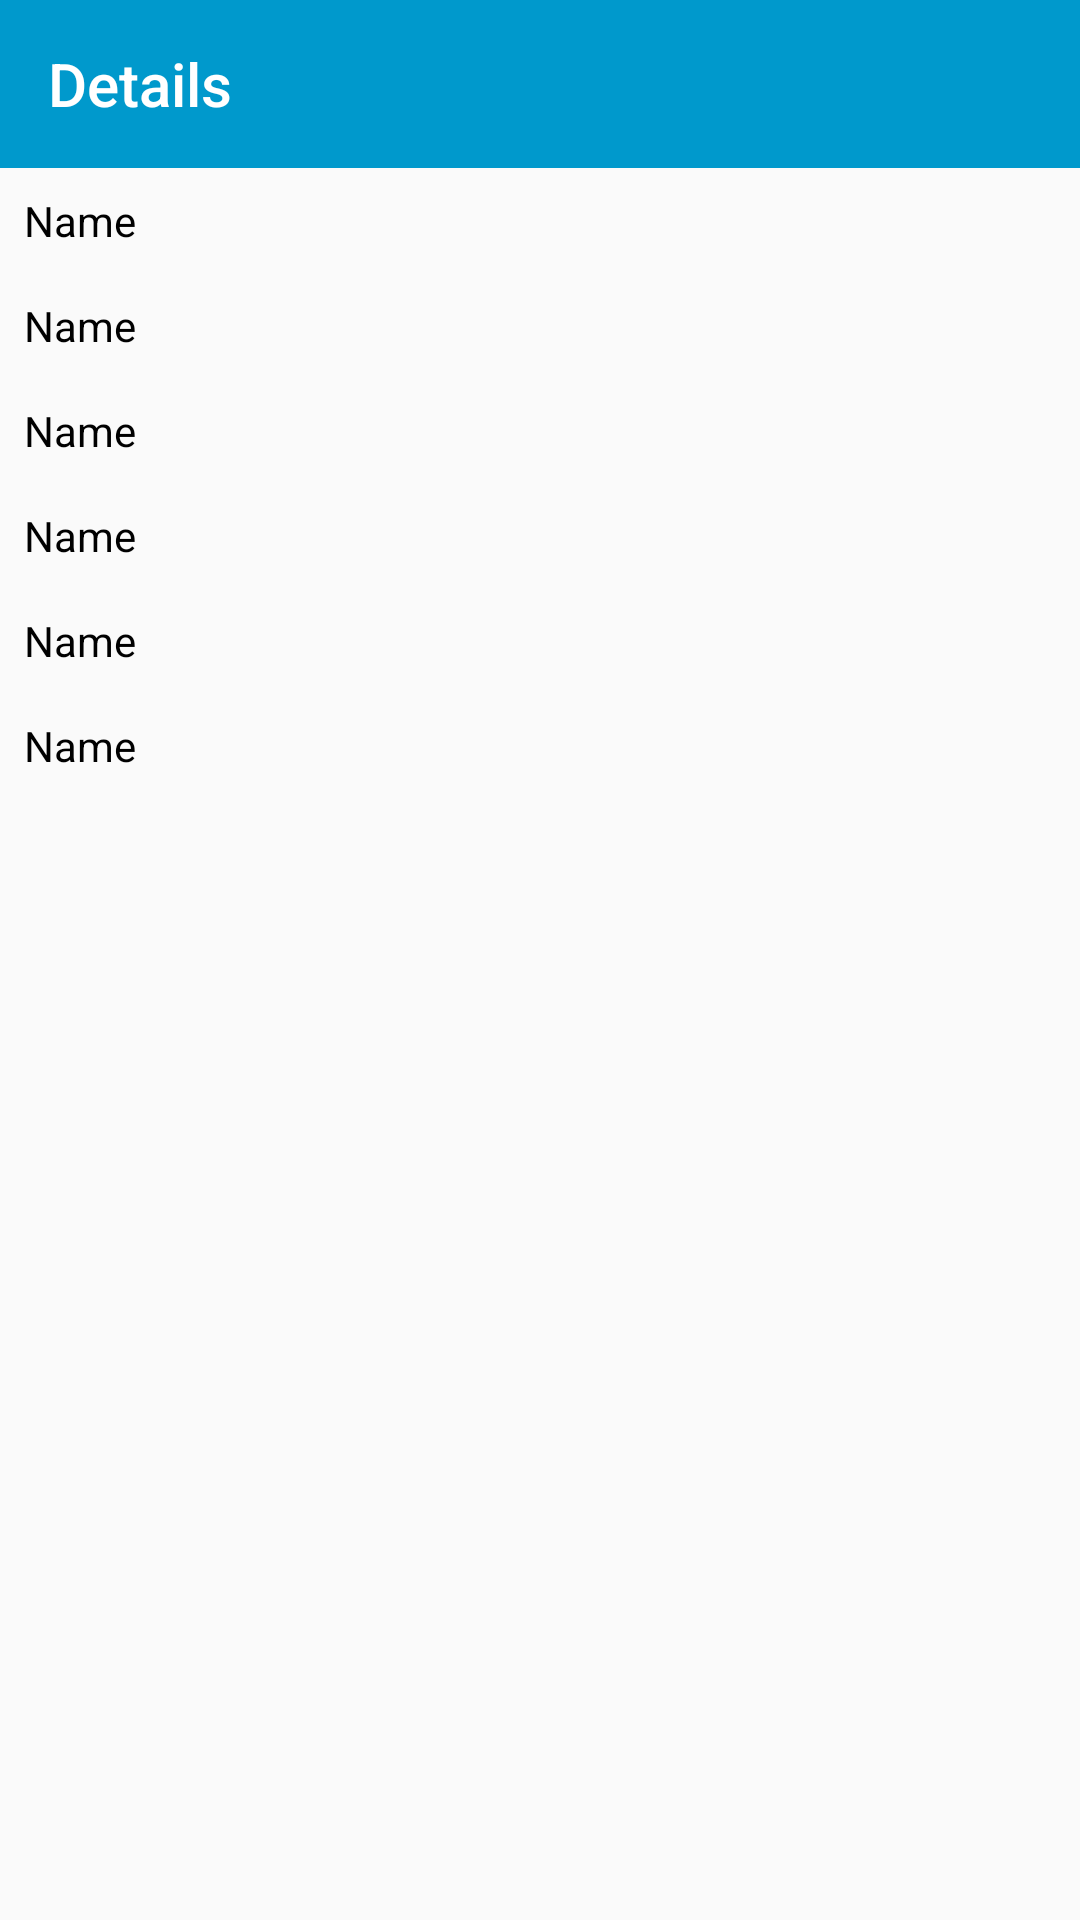

Write the Android layout XML for this screen, with the resource values it uses.
<!-- AndroidManifest.xml: application theme AppTheme -->
<!-- res/layout/fragment_detils.xml -->
<?xml version="1.0" encoding="utf-8"?>
<layout>
<LinearLayout xmlns:android="http://schemas.android.com/apk/res/android"
    xmlns:tools="http://schemas.android.com/tools"
    android:layout_width="match_parent"
    android:layout_height="match_parent"
    android:orientation="vertical"
    xmlns:app="http://schemas.android.com/apk/res-auto"
    tools:context=".views.DetilsFragment">
<RelativeLayout
    android:layout_width="match_parent"
    android:layout_height="wrap_content">
    <androidx.appcompat.widget.Toolbar
        android:id="@+id/mToolbar"
        android:layout_width="match_parent"
        android:layout_height="?actionBarSize"
        android:background="@color/colorPrimary"
        app:title="Details"
        app:titleTextColor="#FFFFFF"
        />
    <ImageView
        android:id="@+id/close"
        android:padding="5dp"
        android:layout_marginEnd="16dp"
        android:layout_centerVertical="true"
        android:layout_alignParentEnd="true"
        android:layout_width="wrap_content"
        android:layout_height="wrap_content"
        android:src="@drawable/ic_action_close"
        />
</RelativeLayout>


    <TextView
        android:layout_margin="8dp"
        android:id="@+id/name"
        android:textColor="#000000"
        android:text="Name"
        android:layout_width="match_parent"
        android:layout_height="wrap_content"/>
    <TextView
        android:textColor="#000000"
        android:layout_margin="8dp"
        android:id="@+id/code"
        android:text="Name"
        android:layout_width="match_parent"
        android:layout_height="wrap_content"/>
    <TextView
        android:textColor="#000000"
        android:layout_margin="8dp"
        android:id="@+id/price"
        android:text="Name"
        android:layout_width="match_parent"
        android:layout_height="wrap_content"/>
    <TextView
        android:textColor="#000000"
        android:layout_margin="8dp"
        android:id="@+id/cat"
        android:text="Name"
        android:layout_width="match_parent"
        android:layout_height="wrap_content"/>
    <TextView
        android:textColor="#000000"
        android:layout_margin="8dp"
        android:id="@+id/country"
        android:text="Name"
        android:layout_width="match_parent"
        android:layout_height="wrap_content"/>
    <TextView
        android:textColor="#000000"
        android:layout_margin="8dp"
        android:id="@+id/ProductNumber"
        android:text="Name"
        android:layout_width="match_parent"
        android:layout_height="wrap_content"/>
</LinearLayout>
</layout>
<!-- resources referenced by this layout -->
<resources>
  <color name="colorPrimary">@android:color/holo_blue_dark</color>
  <style name="AppTheme" parent="Theme.AppCompat.Light.NoActionBar">
          
          <item name="colorPrimary">@color/colorPrimary</item>
          <item name="colorPrimaryDark">@color/colorPrimaryDark</item>
          <item name="colorAccent">@color/colorAccent</item>
      </style>
  <color name="colorPrimaryDark">@android:color/holo_blue_dark</color>
  <color name="colorAccent">#D81B60</color>
</resources>
